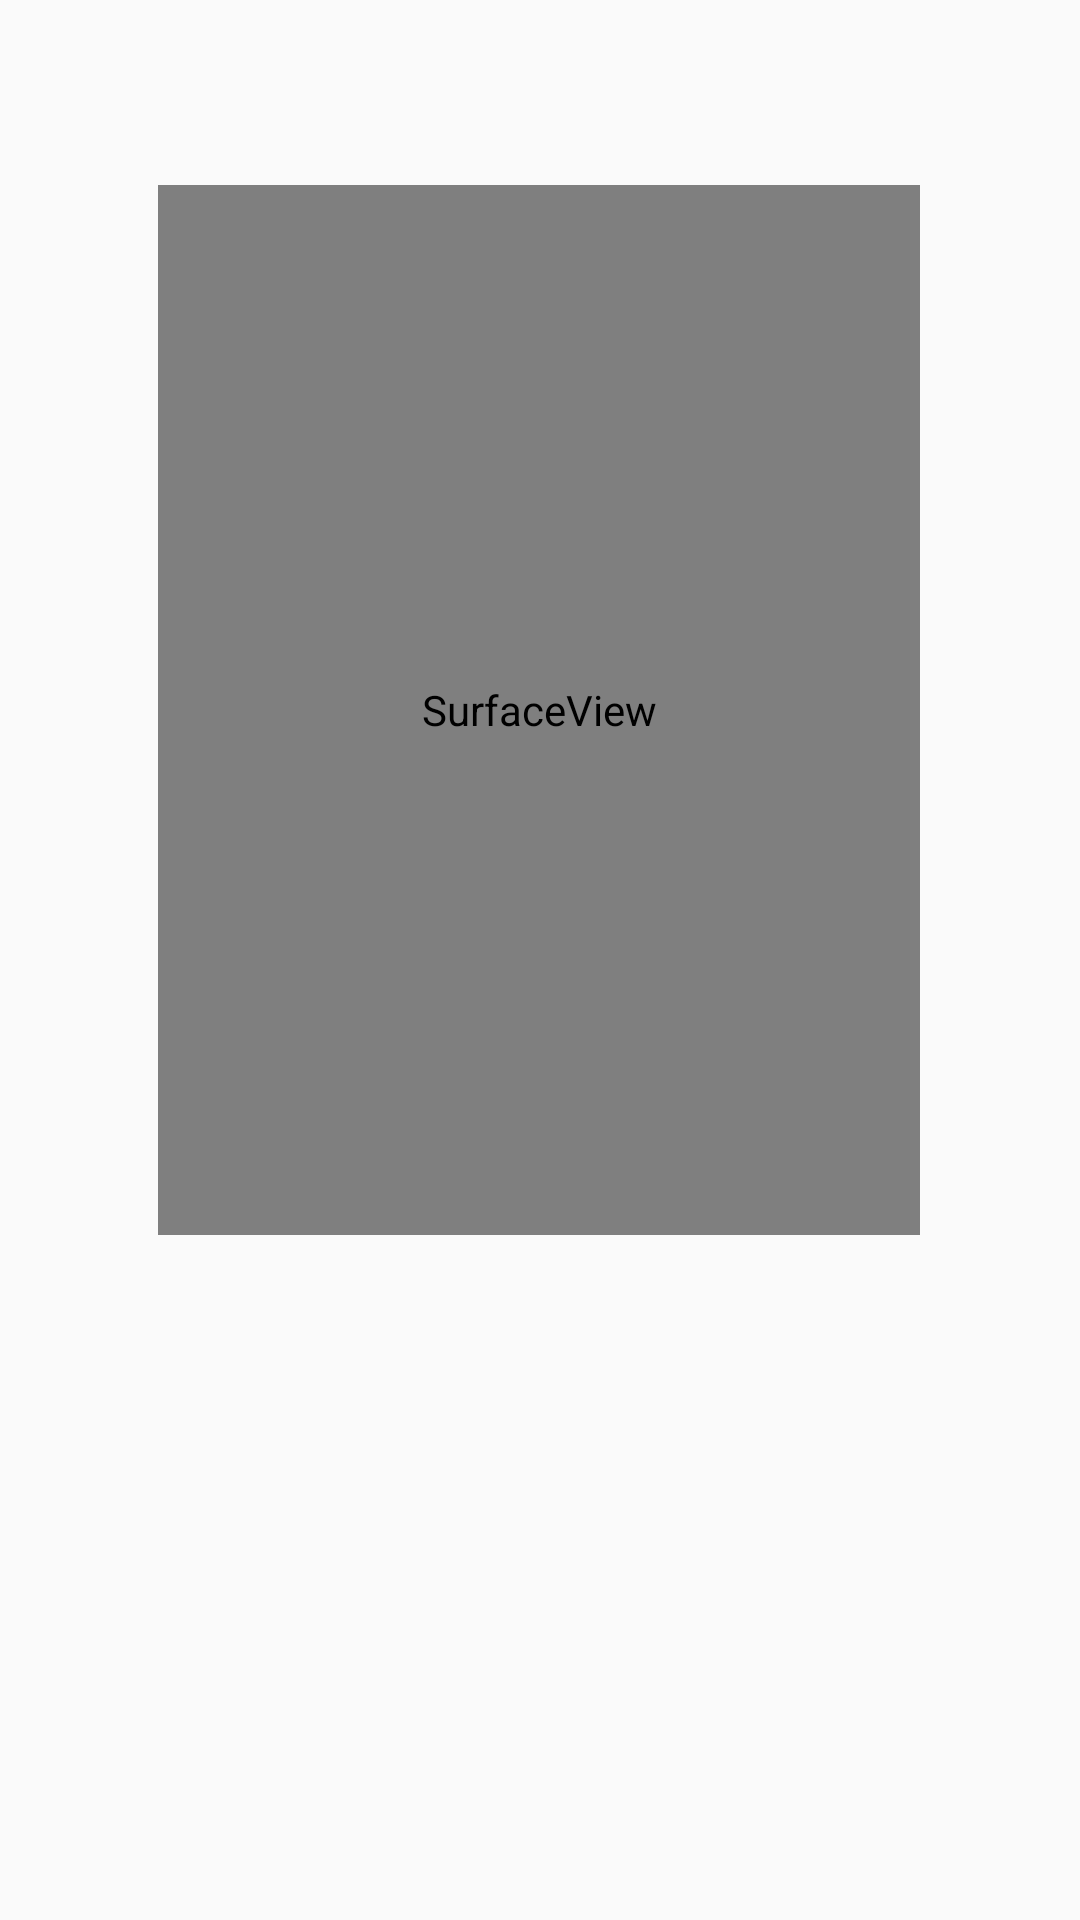

Write the Android layout XML for this screen, with the resource values it uses.
<!-- AndroidManifest.xml: application theme Theme.ScanToFuture -->
<!-- res/layout/activity_open_cam.xml -->
<?xml version="1.0" encoding="utf-8"?>
<androidx.constraintlayout.widget.ConstraintLayout xmlns:android="http://schemas.android.com/apk/res/android"
    xmlns:app="http://schemas.android.com/apk/res-auto"
    xmlns:tools="http://schemas.android.com/tools"
    android:layout_width="match_parent"
    android:layout_height="match_parent"
    tools:context=".MainActivity">

    <SurfaceView
        android:id="@+id/surfaceView2"
        android:layout_width="254dp"
        android:layout_height="350dp"
        app:layout_constraintBottom_toBottomOf="parent"
        app:layout_constraintEnd_toEndOf="parent"
        app:layout_constraintHorizontal_bias="0.497"
        app:layout_constraintStart_toStartOf="parent"
        app:layout_constraintTop_toTopOf="parent"
        app:layout_constraintVertical_bias="0.213" />

    <TextView
        android:id="@+id/textView4"
        android:layout_width="244dp"
        android:layout_height="63dp"
        app:layout_constraintBottom_toBottomOf="parent"
        app:layout_constraintEnd_toEndOf="parent"
        app:layout_constraintStart_toStartOf="parent"
        app:layout_constraintTop_toBottomOf="@+id/surfaceView2" />
</androidx.constraintlayout.widget.ConstraintLayout>
<!-- resources referenced by this layout -->
<resources>
  <style name="Theme.ScanToFuture" parent="Theme.AppCompat.Light.NoActionBar">
          
          <item name="colorPrimary">@color/purple_500</item>
          <item name="colorPrimaryVariant">@color/purple_700</item>
          <item name="colorOnPrimary">@color/white</item>
          
          <item name="colorSecondary">@color/teal_200</item>
          <item name="colorSecondaryVariant">@color/teal_700</item>
          <item name="colorOnSecondary">@color/black</item>
          
          <item name="android:statusBarColor">?attr/colorPrimaryVariant</item>
          
      </style>
  <!-- not gathered from this repository: default colours our renderer supplied (Android Studio template values) -->
  <color name="purple_500">#FF6200EE</color>
  <color name="purple_700">#FF3700B3</color>
  <color name="teal_200">#FF03DAC5</color>
  <color name="teal_700">#FF018786</color>
  <color name="black">#FF000000</color>
  <color name="white">#FFFFFFFF</color>
</resources>
